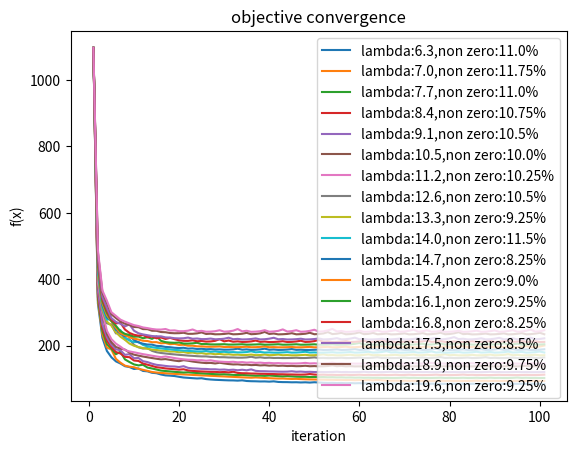

This chart was generated by the following Python code:
import numpy as np
from scipy.sparse import coo_matrix
import random
from numpy import linalg as LA
import matplotlib.pyplot as plt
from numpy import dot as mul


def pai(Y):
    ans=np.array([y[0] if y[0] >= 0 else 0 for y in Y])
    ans=np.reshape(ans, (ans.size, 1))
    return ans

def armijo(max_iter, x, f, gradient, direction, alpha=1, b=0.5,  c=10**-5):
    while max_iter > 0:
        objective = f(x + alpha * direction)
        limit = f(x) + c * alpha * mul(gradient.transpose(), direction)
        if objective <= limit:
            break
        alpha = alpha * b
        max_iter = max_iter - 1
    return alpha


def stop(x, next_x, epsilon):
    if LA.norm(x) != 0:
        return LA.norm(next_x - x) / LA.norm(x) < epsilon
    return False

#Projected Gradient Descent for LASSO regression
def desent(f, df, x_k, alpha= 0.01, epsilon = 10**-3,max_iter=100):
    x_k=pai(x_k)
    start_alpha = alpha
    output_fx=[]
    output_fx.append(f(x_k)[0])
    while max_iter > 0:
        gradient = df(x_k)
        # gradient_norm = LA.norm(gradient)
        normal_gradient = gradient
        direction = - normal_gradient

        alpha = armijo(10, x_k, f, normal_gradient, direction, start_alpha)
        next_x =pai( x_k + alpha * direction)

        if stop(x_k, next_x, epsilon):
            output_fx.append(f(next_x)[0])
            return (next_x,output_fx)

        x_k = next_x
        max_iter = max_iter - 1
        output_fx.append(f(x_k)[0])
    return (next_x,output_fx)



def f(A, b,l):
    n =int(len(A[1]))
    C1 = np.concatenate((np.eye(n), -1 * (np.eye(n))), axis=1)
    C2 = np.concatenate((np.eye(n),  (np.eye(n))), axis=1)
    one_t = np.ones((1, n))
    one_t_C2 = np.dot(one_t, C2)
    def fu(x):
        ACw_b = np.dot(np.dot(A, C1), x) - b
        ACw_b_norm = LA.norm(ACw_b, 'fro')
        return ACw_b_norm ** 2 + l * np.dot(one_t_C2,x)
    return fu

def derivative(A, b, l):
    n = int(len(A[1]))
    C1 = np.concatenate((np.eye(n), -1 * (np.eye(n))), axis=1)
    C2 = np.concatenate((np.eye(n), (np.eye(n))), axis=1)
    AC = np.dot(A, C1)
    ACT_Ac = np.dot(AC.transpose(), AC)
    one_t = np.ones((1, n))
    one_t_C2 = np.dot(one_t, C2)
    def grad(x):
        ACT_Ac_x= np.dot(ACT_Ac, x)
        ACT_Ac_x=np.reshape(ACT_Ac_x, (ACT_Ac_x.size, 1))
        return (2 * ACT_Ac_x - 2 * np.dot(AC.transpose(), b) + l * one_t_C2.transpose())
    return grad

#---------4c----------------------
def ass_c():
    A = np.random.normal(0, 1, (100, 200))
    row  = np.array(random.sample(range(200), k=20))
    col  = np.array([0 for _ in range(20)])
    data = np.array(np.random.normal(0, 1, (20)))
    x = coo_matrix((data, (row, col)), shape=(200, 1)).toarray()
    noice = np.random.normal(0, 0.1, (100, 1))
    b=np.dot(A,x)+noice
    lambdas =list(np.arange(0,20,0.7))


    for l in lambdas:
        (output_x, output_fx) = desent(f(A,b,l),derivative(A, b, l), np.zeros((400, 1)))
        print(output_fx)
        precent=np.count_nonzero(output_x)/len(output_x)*100
        if(precent<12 and 8<precent): #approximately 10% non-zero entries
            title="lambda:{0:,.1f},non zero:{1}%".format(l,precent)
            plt.plot([i for i in range (1,len(output_fx)+1)],output_fx,label=title)
    plt.xlabel("iteration")
    plt.ylabel("f(x)")
    plt.title("objective convergence")
    plt.legend()
    plt.show()
ass_c()